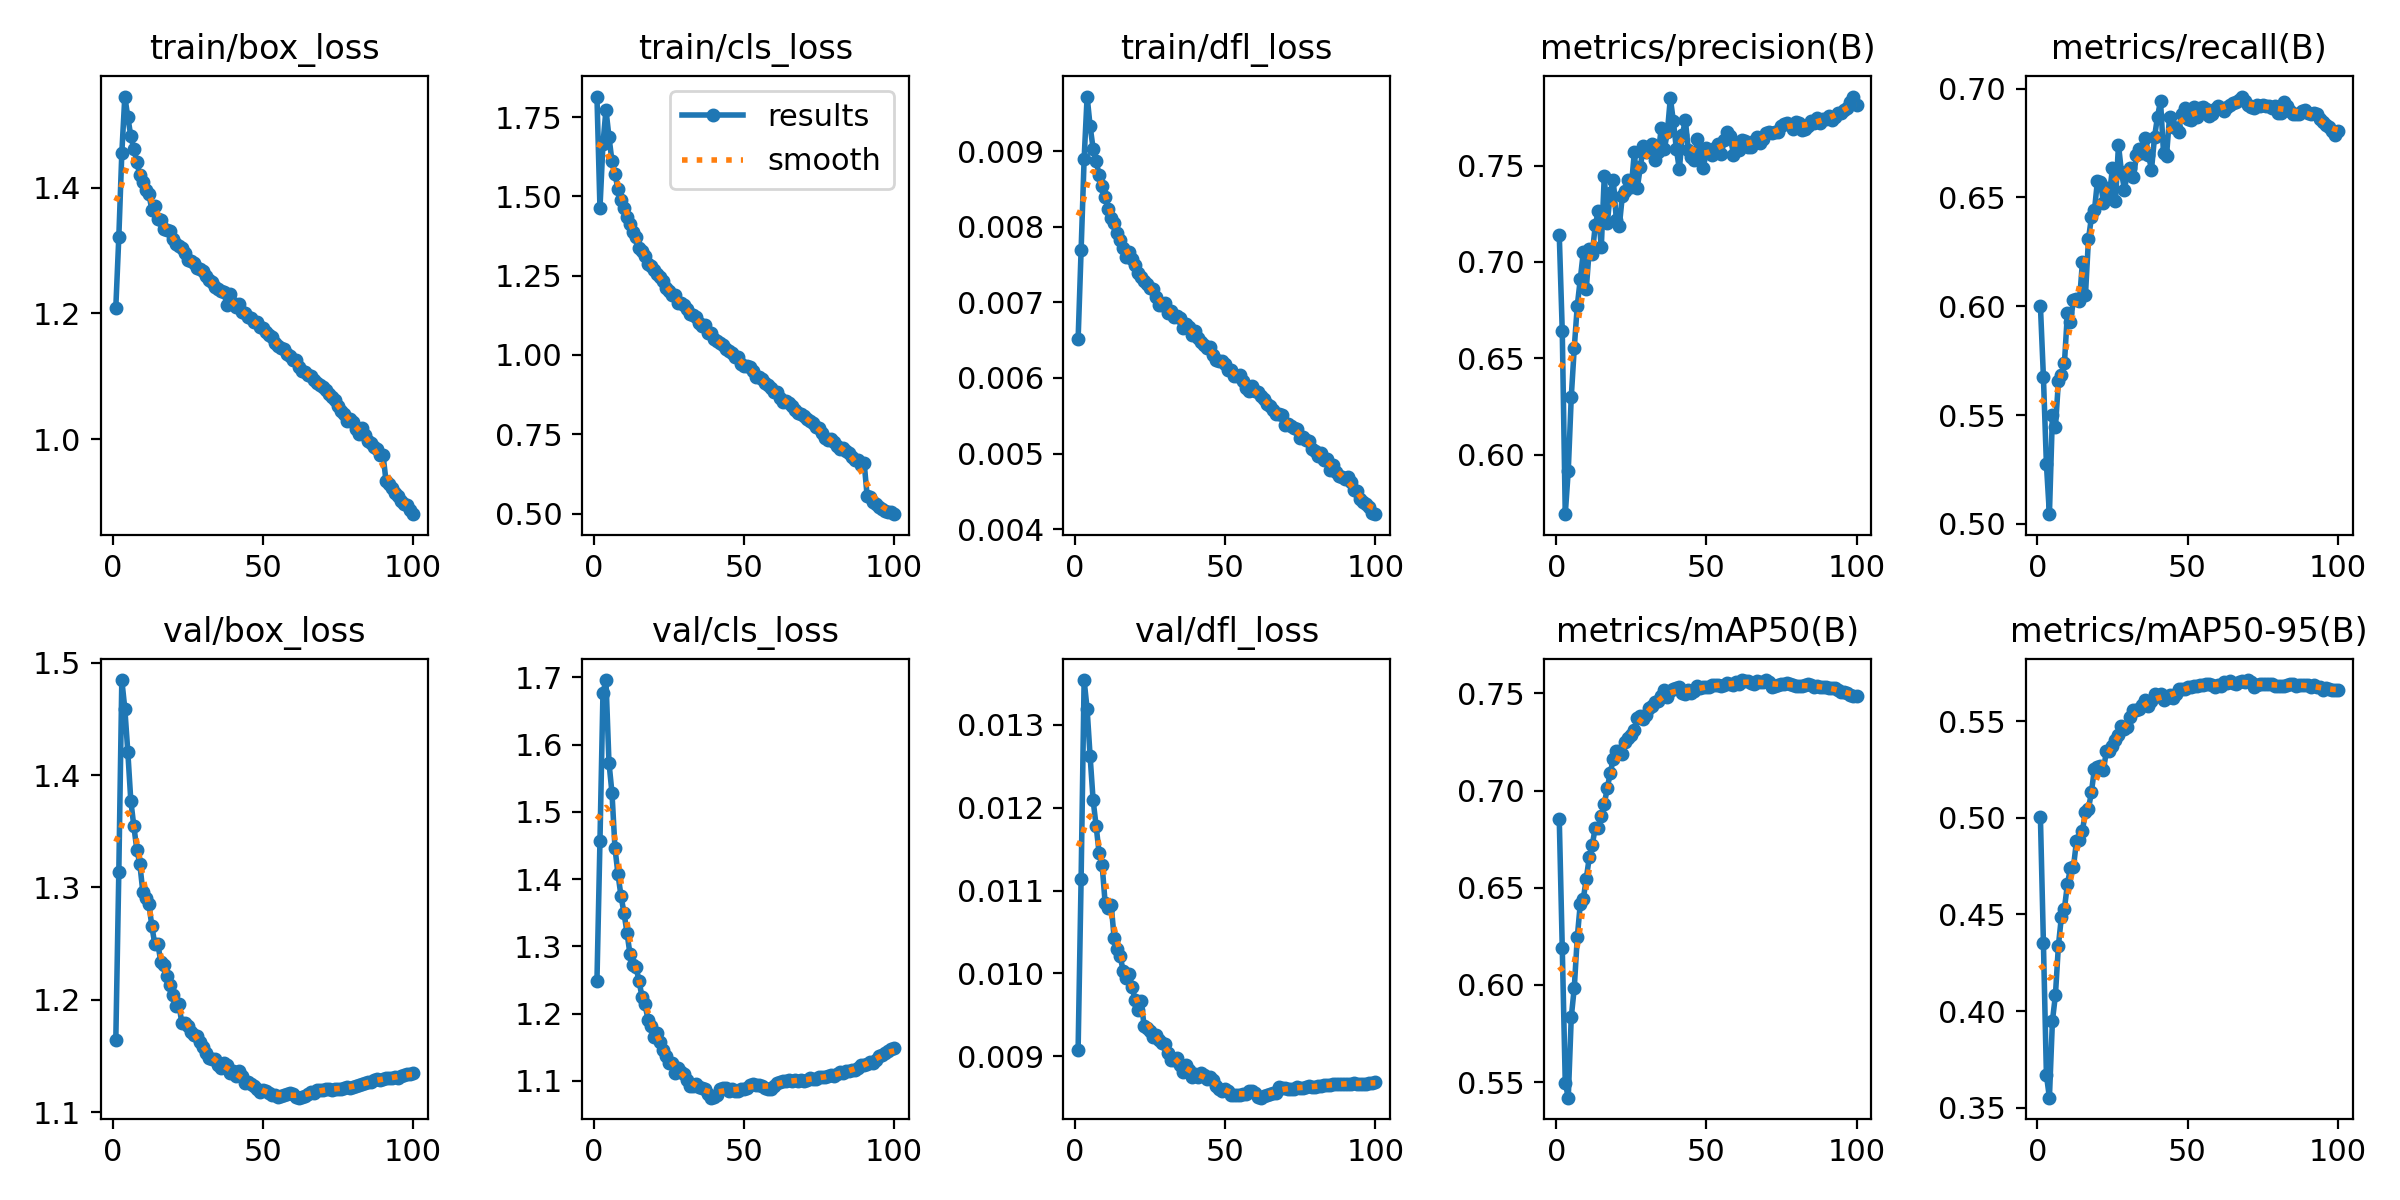

Source data for this figure (header and first rows):
epoch, time, train/box_loss, train/cls_loss, train/dfl_loss, metrics/precision(B), metrics/recall(B), metrics/mAP50(B), metrics/mAP50-95(B), val/box_loss, val/cls_loss, val/dfl_loss, lr/pg0, lr/pg1, lr/pg2, lr/pg3, lr/pg4, lr/pg5, lr/pg6, lr/pg7
1, 379.2, 1.209, 1.815, 0.00651, 0.7141, 0.6002, 0.6855, 0.5005, 1.164, 1.249, 0.00908, 0.009991, 0.00333, 0.009991, 0.00333, 0.009991, 0.00333, 0.009991, 0.00333
2, 707, 1.321, 1.463, 0.00769, 0.6641, 0.5676, 0.619, 0.4354, 1.313, 1.457, 0.01114, 0.01979, 0.006598, 0.01979, 0.006598, 0.01979, 0.006598, 0.01979, 0.006598
3, 1014, 1.454, 1.665, 0.00889, 0.5691, 0.5274, 0.5497, 0.3669, 1.485, 1.677, 0.01354, 0.0294, 0.009799, 0.0294, 0.009799, 0.0294, 0.009799, 0.0294, 0.009799
4, 1315, 1.545, 1.773, 0.00972, 0.5917, 0.5044, 0.5419, 0.3552, 1.459, 1.696, 0.01319, 0.02911, 0.009703, 0.02911, 0.009703, 0.02911, 0.009703, 0.02911, 0.009703
5, 1617, 1.512, 1.688, 0.00933, 0.6299, 0.5499, 0.5834, 0.3948, 1.421, 1.573, 0.01262, 0.02881, 0.009604, 0.02881, 0.009604, 0.02881, 0.009604, 0.02881, 0.009604
6, 1922, 1.482, 1.611, 0.00903, 0.6554, 0.5443, 0.5984, 0.4082, 1.377, 1.528, 0.01209, 0.02851, 0.009505, 0.02851, 0.009505, 0.02851, 0.009505, 0.02851, 0.009505
7, 2225, 1.461, 1.57, 0.00887, 0.6772, 0.5656, 0.6244, 0.4339, 1.355, 1.446, 0.01178, 0.02822, 0.009406, 0.02822, 0.009406, 0.02822, 0.009406, 0.02822, 0.009406
8, 2527, 1.441, 1.523, 0.00868, 0.691, 0.5684, 0.6416, 0.4489, 1.334, 1.407, 0.01145, 0.02792, 0.009307, 0.02792, 0.009307, 0.02792, 0.009307, 0.02792, 0.009307
9, 2830, 1.419, 1.489, 0.00854, 0.7049, 0.5738, 0.6441, 0.453, 1.321, 1.375, 0.01131, 0.02762, 0.009208, 0.02762, 0.009208, 0.02762, 0.009208, 0.02762, 0.009208
10, 3133, 1.409, 1.464, 0.00839, 0.686, 0.597, 0.6546, 0.4657, 1.296, 1.35, 0.01085, 0.02733, 0.009109, 0.02733, 0.009109, 0.02733, 0.009109, 0.02733, 0.009109
11, 3435, 1.396, 1.434, 0.00824, 0.7066, 0.5927, 0.6656, 0.4738, 1.291, 1.321, 0.01079, 0.02703, 0.00901, 0.02703, 0.00901, 0.02703, 0.00901, 0.02703, 0.00901
12, 3738, 1.39, 1.412, 0.00812, 0.7041, 0.6029, 0.6721, 0.4744, 1.286, 1.288, 0.01083, 0.02673, 0.008911, 0.02673, 0.008911, 0.02673, 0.008911, 0.02673, 0.008911
13, 4041, 1.365, 1.386, 0.00805, 0.7191, 0.6033, 0.681, 0.4878, 1.266, 1.273, 0.01043, 0.02644, 0.008812, 0.02644, 0.008812, 0.02644, 0.008812, 0.02644, 0.008812
14, 4343, 1.371, 1.371, 0.00792, 0.7264, 0.6024, 0.6808, 0.4883, 1.249, 1.27, 0.01029, 0.02614, 0.008713, 0.02614, 0.008713, 0.02614, 0.008713, 0.02614, 0.008713
15, 4645, 1.35, 1.336, 0.00782, 0.7077, 0.6202, 0.6867, 0.4934, 1.25, 1.249, 0.01021, 0.02584, 0.008614, 0.02584, 0.008614, 0.02584, 0.008614, 0.02584, 0.008614
16, 4948, 1.348, 1.327, 0.00772, 0.7447, 0.605, 0.6931, 0.5031, 1.234, 1.225, 0.01003, 0.02555, 0.008515, 0.02555, 0.008515, 0.02555, 0.008515, 0.02555, 0.008515
17, 5249, 1.335, 1.313, 0.0076, 0.7199, 0.6308, 0.7012, 0.5044, 1.231, 1.214, 0.00995, 0.02525, 0.008416, 0.02525, 0.008416, 0.02525, 0.008416, 0.02525, 0.008416
18, 5550, 1.333, 1.288, 0.00766, 0.7359, 0.6409, 0.7093, 0.5134, 1.221, 1.191, 0.00999, 0.02495, 0.008317, 0.02495, 0.008317, 0.02495, 0.008317, 0.02495, 0.008317
19, 5853, 1.33, 1.279, 0.00757, 0.7423, 0.644, 0.7162, 0.5254, 1.213, 1.181, 0.00983, 0.02465, 0.008218, 0.02465, 0.008218, 0.02465, 0.008218, 0.02465, 0.008218
20, 6156, 1.319, 1.267, 0.0075, 0.722, 0.6577, 0.7202, 0.5262, 1.204, 1.166, 0.00968, 0.02436, 0.008119, 0.02436, 0.008119, 0.02436, 0.008119, 0.02436, 0.008119
21, 6455, 1.311, 1.256, 0.00739, 0.7185, 0.6571, 0.7202, 0.5265, 1.195, 1.172, 0.00956, 0.02406, 0.00802, 0.02406, 0.00802, 0.02406, 0.00802, 0.02406, 0.00802
22, 6759, 1.307, 1.246, 0.00734, 0.7342, 0.6474, 0.7188, 0.5246, 1.196, 1.158, 0.00967, 0.02376, 0.007921, 0.02376, 0.007921, 0.02376, 0.007921, 0.02376, 0.007921
23, 7060, 1.303, 1.233, 0.00728, 0.7367, 0.6543, 0.7251, 0.5348, 1.179, 1.146, 0.00936, 0.02347, 0.007822, 0.02347, 0.007822, 0.02347, 0.007822, 0.02347, 0.007822
24, 7363, 1.296, 1.21, 0.00724, 0.7423, 0.6513, 0.7272, 0.5346, 1.18, 1.136, 0.00934, 0.02317, 0.007723, 0.02317, 0.007723, 0.02317, 0.007723, 0.02317, 0.007723
25, 7666, 1.285, 1.202, 0.00719, 0.7389, 0.6634, 0.7288, 0.5371, 1.176, 1.127, 0.00931, 0.02287, 0.007624, 0.02287, 0.007624, 0.02287, 0.007624, 0.02287, 0.007624
26, 7967, 1.283, 1.19, 0.00718, 0.7568, 0.6483, 0.7314, 0.5403, 1.171, 1.127, 0.00923, 0.02258, 0.007525, 0.02258, 0.007525, 0.02258, 0.007525, 0.02258, 0.007525
27, 8266, 1.279, 1.19, 0.00707, 0.7386, 0.6742, 0.7371, 0.5428, 1.169, 1.112, 0.00926, 0.02228, 0.007426, 0.02228, 0.007426, 0.02228, 0.007426, 0.02228, 0.007426
28, 8565, 1.272, 1.165, 0.00696, 0.7491, 0.6616, 0.7384, 0.5477, 1.168, 1.119, 0.0092, 0.02198, 0.007327, 0.02198, 0.007327, 0.02198, 0.007327, 0.02198, 0.007327
29, 8863, 1.271, 1.162, 0.00697, 0.76, 0.6535, 0.7367, 0.546, 1.162, 1.113, 0.00916, 0.02168, 0.007228, 0.02168, 0.007228, 0.02168, 0.007228, 0.02168, 0.007228
30, 9162, 1.267, 1.159, 0.00699, 0.7569, 0.6618, 0.7387, 0.5468, 1.158, 1.11, 0.00915, 0.02139, 0.007129, 0.02139, 0.007129, 0.02139, 0.007129, 0.02139, 0.007129
31, 9461, 1.259, 1.146, 0.00686, 0.7591, 0.6637, 0.7425, 0.5522, 1.152, 1.1, 0.00904, 0.02109, 0.00703, 0.02109, 0.00703, 0.02109, 0.00703, 0.02109, 0.00703
32, 9759, 1.253, 1.13, 0.00688, 0.7611, 0.6593, 0.7437, 0.5557, 1.148, 1.092, 0.00895, 0.02079, 0.006931, 0.02079, 0.006931, 0.02079, 0.006931, 0.02079, 0.006931
33, 10058, 1.251, 1.127, 0.00681, 0.753, 0.6695, 0.7453, 0.5558, 1.147, 1.092, 0.00895, 0.0205, 0.006832, 0.0205, 0.006832, 0.0205, 0.006832, 0.0205, 0.006832
34, 10357, 1.241, 1.118, 0.00682, 0.7569, 0.6721, 0.7462, 0.556, 1.147, 1.095, 0.00898, 0.0202, 0.006733, 0.0202, 0.006733, 0.0202, 0.006733, 0.0202, 0.006733
35, 10659, 1.238, 1.1, 0.00679, 0.7697, 0.6703, 0.7488, 0.5584, 1.142, 1.09, 0.00889, 0.0199, 0.006634, 0.0199, 0.006634, 0.0199, 0.006634, 0.0199, 0.006634
36, 10964, 1.236, 1.09, 0.00666, 0.7587, 0.6774, 0.7516, 0.5611, 1.139, 1.089, 0.00881, 0.01961, 0.006535, 0.01961, 0.006535, 0.01961, 0.006535, 0.01961, 0.006535
37, 11270, 1.234, 1.094, 0.00672, 0.7672, 0.6696, 0.7481, 0.558, 1.144, 1.087, 0.0089, 0.01931, 0.006436, 0.01931, 0.006436, 0.01931, 0.006436, 0.01931, 0.006436
38, 11568, 1.213, 1.068, 0.00667, 0.7851, 0.6627, 0.7511, 0.5602, 1.142, 1.081, 0.00884, 0.01901, 0.006337, 0.01901, 0.006337, 0.01901, 0.006337, 0.01901, 0.006337
39, 11868, 1.231, 1.07, 0.00657, 0.773, 0.6776, 0.7522, 0.5639, 1.135, 1.075, 0.00875, 0.01871, 0.006238, 0.01871, 0.006238, 0.01871, 0.006238, 0.01871, 0.006238
40, 12167, 1.216, 1.049, 0.00662, 0.7587, 0.6871, 0.7527, 0.5632, 1.136, 1.076, 0.00878, 0.01842, 0.006139, 0.01842, 0.006139, 0.01842, 0.006139, 0.01842, 0.006139
41, 12469, 1.21, 1.043, 0.00653, 0.748, 0.6943, 0.753, 0.5642, 1.132, 1.079, 0.00875, 0.01812, 0.00604, 0.01812, 0.00604, 0.01812, 0.00604, 0.01812, 0.00604
42, 12768, 1.214, 1.038, 0.00648, 0.766, 0.6706, 0.7504, 0.5611, 1.136, 1.088, 0.0088, 0.01782, 0.005941, 0.01782, 0.005941, 0.01782, 0.005941, 0.01782, 0.005941
43, 13067, 1.202, 1.03, 0.00643, 0.7736, 0.6692, 0.7499, 0.5617, 1.132, 1.09, 0.00877, 0.01753, 0.005842, 0.01753, 0.005842, 0.01753, 0.005842, 0.01753, 0.005842
44, 13366, 1.201, 1.02, 0.00639, 0.7578, 0.6868, 0.7518, 0.5633, 1.126, 1.089, 0.00873, 0.01723, 0.005743, 0.01723, 0.005743, 0.01723, 0.005743, 0.01723, 0.005743
45, 13667, 1.194, 1.012, 0.00641, 0.7547, 0.6821, 0.75, 0.562, 1.127, 1.084, 0.00875, 0.01693, 0.005644, 0.01693, 0.005644, 0.01693, 0.005644, 0.01693, 0.005644
46, 13967, 1.192, 1.007, 0.00631, 0.7527, 0.682, 0.7514, 0.5643, 1.125, 1.087, 0.00871, 0.01664, 0.005545, 0.01664, 0.005545, 0.01664, 0.005545, 0.01664, 0.005545
47, 14266, 1.186, 0.9936, 0.00624, 0.7635, 0.6802, 0.7536, 0.5664, 1.123, 1.085, 0.00864, 0.01634, 0.005446, 0.01634, 0.005446, 0.01634, 0.005446, 0.01634, 0.005446
48, 14566, 1.186, 0.9921, 0.00623, 0.7533, 0.6883, 0.7529, 0.5668, 1.12, 1.085, 0.00861, 0.01604, 0.005347, 0.01604, 0.005347, 0.01604, 0.005347, 0.01604, 0.005347
49, 14863, 1.178, 0.9726, 0.00623, 0.7486, 0.691, 0.7531, 0.5668, 1.118, 1.088, 0.00858, 0.01574, 0.005248, 0.01574, 0.005248, 0.01574, 0.005248, 0.01574, 0.005248
50, 15156, 1.176, 0.9659, 0.00618, 0.7592, 0.6862, 0.7533, 0.5676, 1.12, 1.087, 0.0086, 0.01545, 0.005149, 0.01545, 0.005149, 0.01545, 0.005149, 0.01545, 0.005149
51, 15449, 1.17, 0.9642, 0.0061, 0.7569, 0.6856, 0.753, 0.5675, 1.119, 1.089, 0.00858, 0.01515, 0.00505, 0.01515, 0.00505, 0.01515, 0.00505, 0.01515, 0.00505
52, 15742, 1.166, 0.9622, 0.00611, 0.7553, 0.6915, 0.7545, 0.568, 1.117, 1.094, 0.00853, 0.01485, 0.004951, 0.01485, 0.004951, 0.01485, 0.004951, 0.01485, 0.004951
53, 16036, 1.162, 0.9494, 0.00603, 0.7589, 0.6869, 0.7544, 0.5683, 1.115, 1.096, 0.00853, 0.01456, 0.004852, 0.01456, 0.004852, 0.01456, 0.004852, 0.01456, 0.004852
54, 16329, 1.152, 0.9308, 0.00602, 0.7612, 0.6913, 0.7542, 0.5685, 1.115, 1.093, 0.00853, 0.01426, 0.004753, 0.01426, 0.004753, 0.01426, 0.004753, 0.01426, 0.004753
55, 16622, 1.148, 0.9301, 0.00604, 0.7563, 0.6917, 0.7538, 0.5685, 1.114, 1.094, 0.00853, 0.01396, 0.004654, 0.01396, 0.004654, 0.01396, 0.004654, 0.01396, 0.004654
56, 16916, 1.146, 0.924, 0.00596, 0.7633, 0.6907, 0.7544, 0.5691, 1.114, 1.093, 0.00854, 0.01367, 0.004555, 0.01367, 0.004555, 0.01367, 0.004555, 0.01367, 0.004555
57, 17209, 1.144, 0.9123, 0.00587, 0.7675, 0.6874, 0.7553, 0.5693, 1.115, 1.089, 0.00854, 0.01337, 0.004456, 0.01337, 0.004456, 0.01337, 0.004456, 0.01337, 0.004456
58, 17502, 1.136, 0.9052, 0.00583, 0.7652, 0.6883, 0.755, 0.5689, 1.116, 1.088, 0.00858, 0.01307, 0.004357, 0.01307, 0.004357, 0.01307, 0.004357, 0.01307, 0.004357
59, 17795, 1.132, 0.8946, 0.0059, 0.7557, 0.6906, 0.7542, 0.5678, 1.117, 1.088, 0.00858, 0.01277, 0.004258, 0.01277, 0.004258, 0.01277, 0.004258, 0.01277, 0.004258
60, 18089, 1.126, 0.8826, 0.00583, 0.7608, 0.6921, 0.7558, 0.5686, 1.116, 1.093, 0.00856, 0.01248, 0.004159, 0.01248, 0.004159, 0.01248, 0.004159, 0.01248, 0.004159
... 40 more rows
